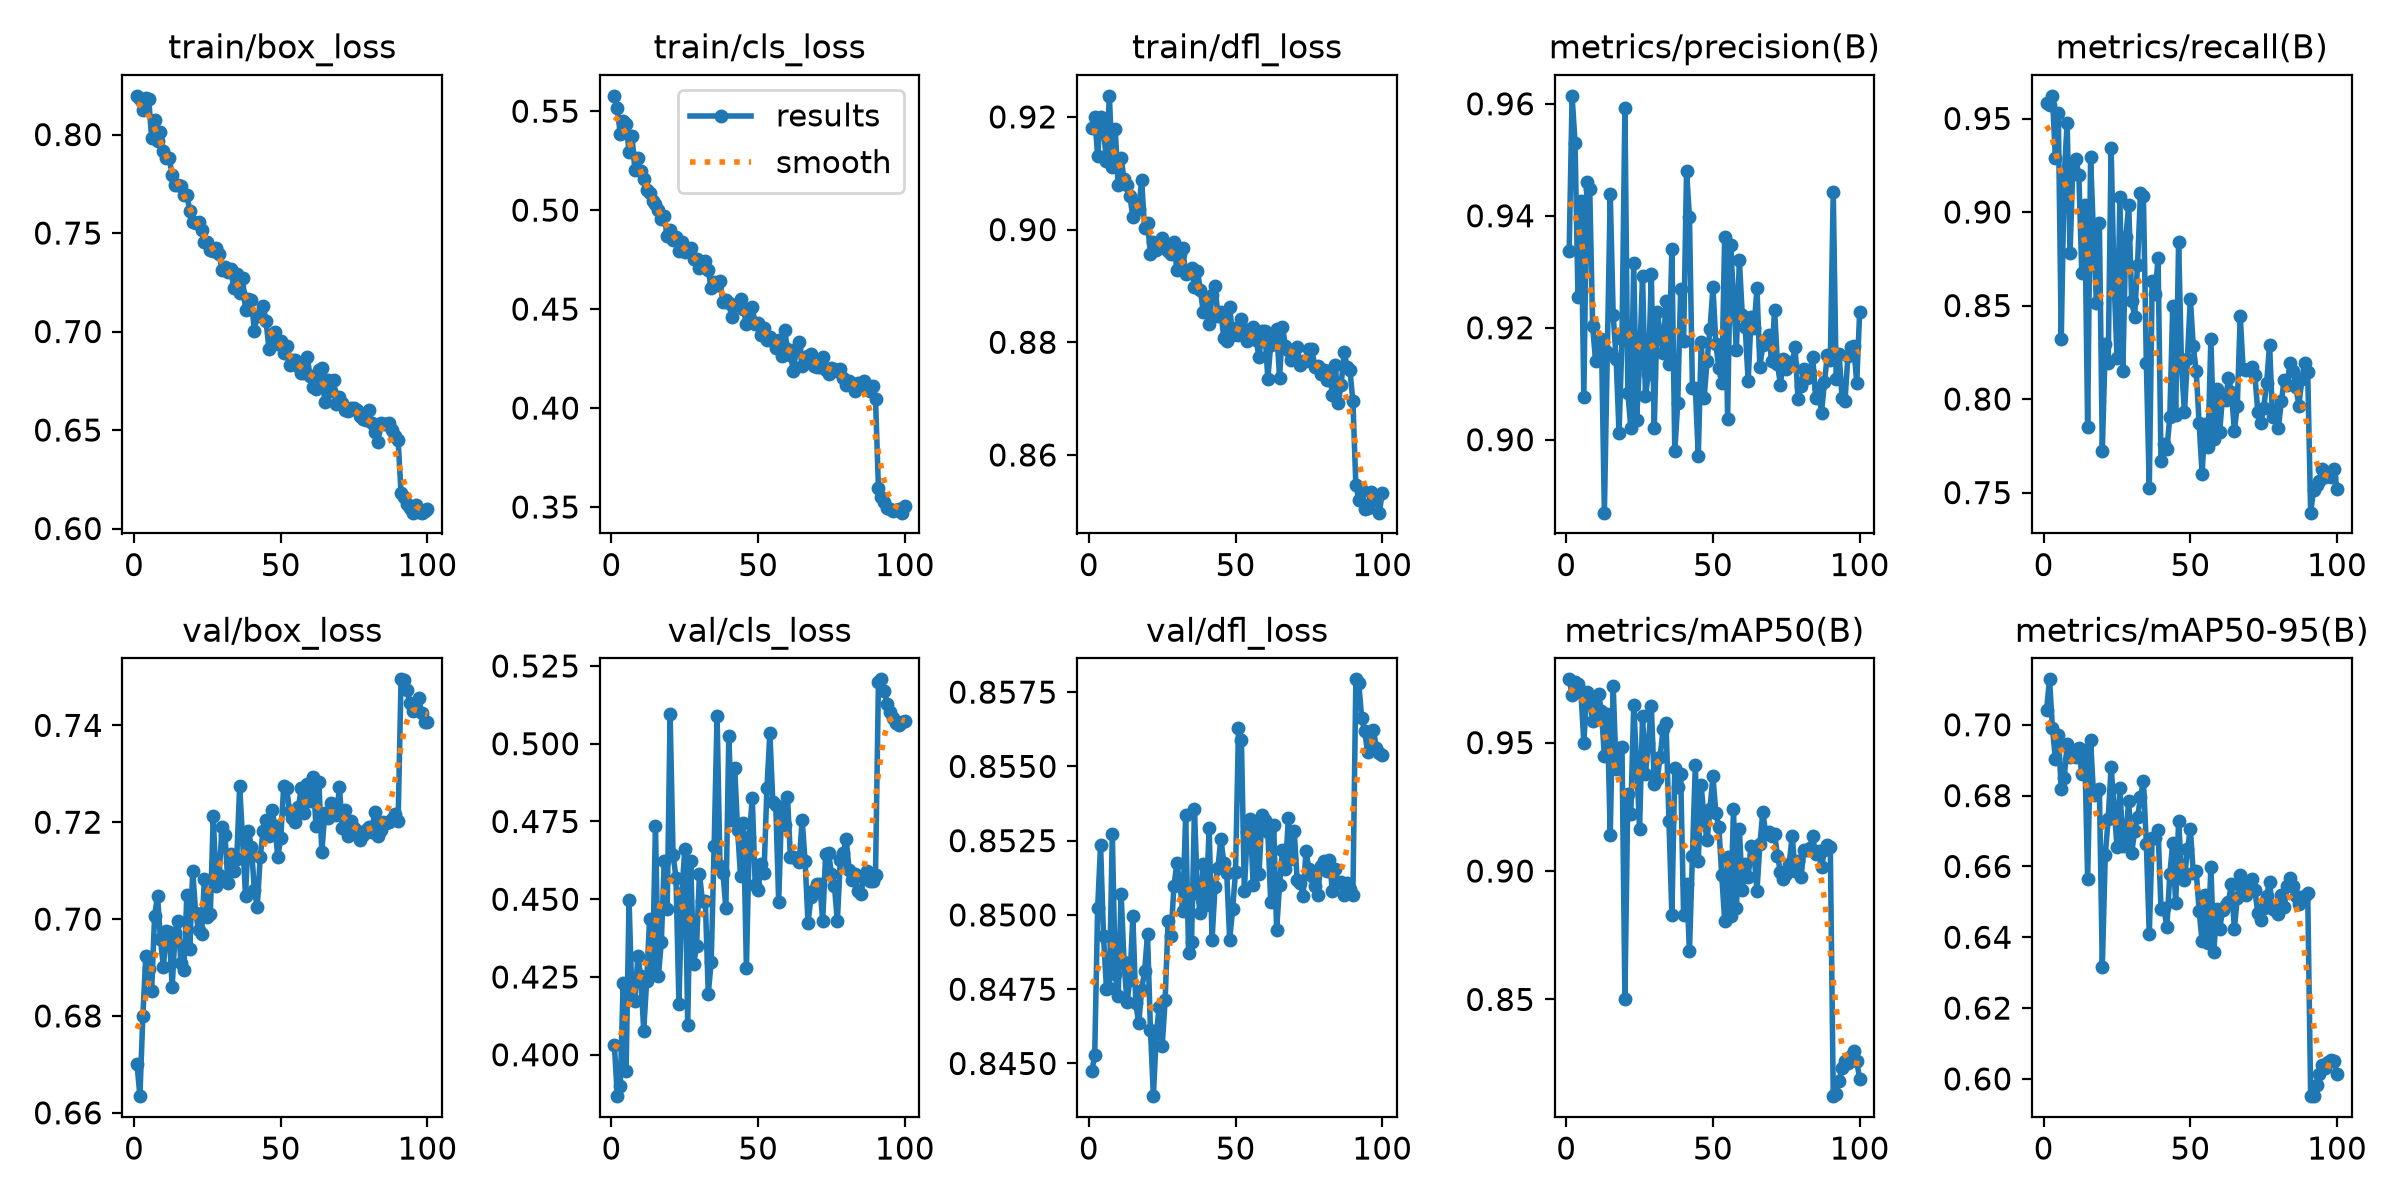

Values plotted in this chart, from the file beside it:
epoch, time, train/box_loss, train/cls_loss, train/dfl_loss, metrics/precision(B), metrics/recall(B), metrics/mAP50(B), metrics/mAP50-95(B), val/box_loss, val/cls_loss, val/dfl_loss, lr/pg0, lr/pg1, lr/pg2
1, 55.97, 0.8196, 0.5577, 0.918, 0.9337, 0.9582, 0.9746, 0.7041, 0.6702, 0.4031, 0.8447, 0.0003323, 0.0003323, 0.0671
2, 97.48, 0.8179, 0.5517, 0.92, 0.9614, 0.9572, 0.9687, 0.7128, 0.6634, 0.3867, 0.8453, 0.0006655, 0.0006655, 0.0341
3, 138.2, 0.8125, 0.5384, 0.9131, 0.9531, 0.9621, 0.9736, 0.6991, 0.6799, 0.39, 0.8502, 0.000998, 0.000998, 0.001102
4, 178.1, 0.8183, 0.545, 0.9201, 0.9255, 0.9286, 0.9727, 0.6904, 0.6924, 0.4231, 0.8524, 0.0009978, 0.0009978, 0.0009978
5, 217.9, 0.8181, 0.5435, 0.9179, 0.9427, 0.9532, 0.9698, 0.6971, 0.6897, 0.3949, 0.8493, 0.0009961, 0.0009961, 0.0009961
6, 257.7, 0.7982, 0.5296, 0.9121, 0.9076, 0.8321, 0.9499, 0.682, 0.6852, 0.4499, 0.8475, 0.0009939, 0.0009939, 0.0009939
7, 297.5, 0.8074, 0.5376, 0.9237, 0.9461, 0.9183, 0.9698, 0.6849, 0.7006, 0.4178, 0.8475, 0.0009912, 0.0009912, 0.0009912
8, 337.5, 0.7967, 0.5202, 0.9111, 0.9448, 0.9478, 0.9679, 0.6945, 0.7048, 0.4171, 0.8527, 0.0009881, 0.0009881, 0.0009881
9, 377.3, 0.8012, 0.5265, 0.9179, 0.9204, 0.8781, 0.9583, 0.6909, 0.6958, 0.4318, 0.848, 0.0009844, 0.0009844, 0.0009844
10, 417.4, 0.7918, 0.5196, 0.9079, 0.914, 0.9263, 0.9632, 0.6927, 0.6901, 0.4252, 0.8473, 0.0009803, 0.0009803, 0.0009803
11, 457.3, 0.7883, 0.5155, 0.9128, 0.9158, 0.9285, 0.9691, 0.691, 0.6975, 0.4078, 0.8507, 0.0009758, 0.0009758, 0.0009758
12, 497.1, 0.7879, 0.51, 0.9089, 0.918, 0.9198, 0.9623, 0.6934, 0.6972, 0.4237, 0.8484, 0.0009707, 0.0009707, 0.0009707
13, 537, 0.7795, 0.5088, 0.908, 0.887, 0.8673, 0.9449, 0.686, 0.686, 0.4436, 0.8471, 0.0009652, 0.0009652, 0.0009652
14, 576.8, 0.7745, 0.5047, 0.9059, 0.9157, 0.9039, 0.9609, 0.6928, 0.6972, 0.4273, 0.8478, 0.0009593, 0.0009593, 0.0009593
15, 616.8, 0.7745, 0.5031, 0.9022, 0.9439, 0.7853, 0.9139, 0.6565, 0.6996, 0.4737, 0.85, 0.0009529, 0.0009529, 0.0009529
16, 656.7, 0.7736, 0.4998, 0.9046, 0.9223, 0.9292, 0.972, 0.6956, 0.6909, 0.4254, 0.847, 0.000946, 0.000946, 0.000946
17, 696.5, 0.7695, 0.4955, 0.9036, 0.9145, 0.8875, 0.9396, 0.6802, 0.6896, 0.4362, 0.8464, 0.0009388, 0.0009388, 0.0009388
18, 736.2, 0.7694, 0.4968, 0.9088, 0.9012, 0.8512, 0.9477, 0.6811, 0.7049, 0.4623, 0.8475, 0.0009311, 0.0009311, 0.0009311
19, 776, 0.7612, 0.4869, 0.9002, 0.9179, 0.894, 0.9484, 0.6818, 0.6937, 0.4467, 0.8481, 0.0009229, 0.0009229, 0.0009229
20, 815.8, 0.7554, 0.4898, 0.9011, 0.9593, 0.7724, 0.8502, 0.6317, 0.71, 0.5095, 0.8494, 0.0009144, 0.0009144, 0.0009144
21, 855.6, 0.7553, 0.4848, 0.8957, 0.9084, 0.8292, 0.9301, 0.6632, 0.7013, 0.4644, 0.8461, 0.0009055, 0.0009055, 0.0009055
22, 895.4, 0.7557, 0.4864, 0.8978, 0.9022, 0.8192, 0.9221, 0.6734, 0.6978, 0.4569, 0.8439, 0.0008961, 0.0008961, 0.0008961
23, 935.5, 0.7517, 0.4794, 0.8964, 0.9316, 0.9343, 0.9646, 0.688, 0.697, 0.4162, 0.846, 0.0008864, 0.0008864, 0.0008864
24, 975.5, 0.7457, 0.4837, 0.8968, 0.9035, 0.8638, 0.9415, 0.6769, 0.7084, 0.4519, 0.8469, 0.0008763, 0.0008763, 0.0008763
25, 1016, 0.7456, 0.4787, 0.8986, 0.9139, 0.8222, 0.9165, 0.6655, 0.7003, 0.466, 0.8456, 0.0008658, 0.0008658, 0.0008658
26, 1056, 0.7416, 0.4796, 0.8967, 0.9292, 0.9081, 0.9602, 0.6821, 0.701, 0.4096, 0.8471, 0.000855, 0.000855, 0.000855
27, 1096, 0.7408, 0.4807, 0.8962, 0.9079, 0.8152, 0.9379, 0.6657, 0.7212, 0.4623, 0.8498, 0.0008439, 0.0008439, 0.0008439
28, 1136, 0.7425, 0.4755, 0.8958, 0.9118, 0.8865, 0.9498, 0.6687, 0.7068, 0.4291, 0.8493, 0.0008323, 0.0008323, 0.0008323
29, 1175, 0.7392, 0.4751, 0.8978, 0.9296, 0.9036, 0.9644, 0.6785, 0.7091, 0.4349, 0.851, 0.0008205, 0.0008205, 0.0008205
30, 1215, 0.7314, 0.4708, 0.8928, 0.902, 0.8527, 0.9341, 0.6637, 0.7191, 0.4582, 0.8517, 0.0008084, 0.0008084, 0.0008084
31, 1255, 0.733, 0.472, 0.8957, 0.9228, 0.844, 0.9358, 0.6699, 0.7174, 0.4495, 0.851, 0.000796, 0.000796, 0.000796
32, 1295, 0.7302, 0.4741, 0.8967, 0.919, 0.8718, 0.9444, 0.6738, 0.7074, 0.4495, 0.8501, 0.0007832, 0.0007832, 0.0007832
33, 1335, 0.7319, 0.4696, 0.8921, 0.9156, 0.9099, 0.9551, 0.6795, 0.7135, 0.4197, 0.8534, 0.0007702, 0.0007702, 0.0007702
34, 1374, 0.722, 0.4606, 0.8927, 0.9247, 0.9088, 0.9577, 0.6843, 0.7099, 0.4299, 0.8487, 0.000757, 0.000757, 0.000757
35, 1414, 0.729, 0.4638, 0.8931, 0.9135, 0.8195, 0.9197, 0.6664, 0.7124, 0.4671, 0.8491, 0.0007435, 0.0007435, 0.0007435
36, 1454, 0.7197, 0.4621, 0.8899, 0.9341, 0.7524, 0.8828, 0.641, 0.7275, 0.5091, 0.8536, 0.0007297, 0.0007297, 0.0007297
37, 1494, 0.7274, 0.4642, 0.8927, 0.8979, 0.8633, 0.9399, 0.6681, 0.7165, 0.4607, 0.8508, 0.0007158, 0.0007158, 0.0007158
38, 1534, 0.711, 0.4535, 0.8893, 0.9066, 0.856, 0.9328, 0.6681, 0.7047, 0.4585, 0.85, 0.0007016, 0.0007016, 0.0007016
39, 1574, 0.7167, 0.4545, 0.8854, 0.9269, 0.8753, 0.9379, 0.6703, 0.7181, 0.447, 0.8517, 0.0006872, 0.0006872, 0.0006872
40, 1614, 0.7162, 0.4532, 0.8878, 0.9176, 0.7669, 0.8829, 0.648, 0.715, 0.5025, 0.8503, 0.0006727, 0.0006727, 0.0006727
41, 1654, 0.7004, 0.4457, 0.8832, 0.9479, 0.7757, 0.895, 0.6482, 0.706, 0.4754, 0.8529, 0.000658, 0.000658, 0.000658
42, 1694, 0.7083, 0.4523, 0.8885, 0.9398, 0.7731, 0.8689, 0.6428, 0.7025, 0.4924, 0.8492, 0.0006431, 0.0006431, 0.0006431
43, 1734, 0.7079, 0.4526, 0.89, 0.9092, 0.7903, 0.906, 0.6579, 0.7129, 0.4723, 0.8509, 0.0006281, 0.0006281, 0.0006281
44, 1774, 0.7132, 0.4551, 0.8847, 0.9092, 0.8497, 0.9413, 0.6665, 0.7182, 0.4575, 0.8516, 0.000613, 0.000613, 0.000613
45, 1813, 0.7052, 0.4498, 0.8854, 0.8971, 0.7916, 0.9038, 0.6496, 0.7204, 0.4745, 0.8526, 0.0005978, 0.0005978, 0.0005978
46, 1853, 0.691, 0.4425, 0.8807, 0.9174, 0.8841, 0.9333, 0.6729, 0.7171, 0.4279, 0.8518, 0.0005824, 0.0005824, 0.0005824
47, 1893, 0.6984, 0.4446, 0.8803, 0.9074, 0.8173, 0.9199, 0.6587, 0.7225, 0.4701, 0.8514, 0.000567, 0.000567, 0.000567
48, 1933, 0.6998, 0.4509, 0.8862, 0.9141, 0.7928, 0.9119, 0.6562, 0.7193, 0.4826, 0.8492, 0.0005516, 0.0005516, 0.0005516
49, 1973, 0.6938, 0.4425, 0.8812, 0.9197, 0.8217, 0.9243, 0.6648, 0.7127, 0.4546, 0.8502, 0.0005361, 0.0005361, 0.0005361
50, 2013, 0.6952, 0.443, 0.8825, 0.9272, 0.8537, 0.9369, 0.6705, 0.7167, 0.4529, 0.8515, 0.0005205, 0.0005205, 0.0005205
51, 2053, 0.6893, 0.4371, 0.8813, 0.9171, 0.8284, 0.9224, 0.6581, 0.7274, 0.4613, 0.8563, 0.000505, 0.000505, 0.000505
52, 2093, 0.6925, 0.4405, 0.8841, 0.9128, 0.8148, 0.9173, 0.6587, 0.7271, 0.4585, 0.8559, 0.0004895, 0.0004895, 0.0004895
53, 2132, 0.683, 0.4346, 0.8824, 0.9101, 0.787, 0.8984, 0.6474, 0.7222, 0.4858, 0.8508, 0.0004739, 0.0004739, 0.0004739
54, 2172, 0.6853, 0.4357, 0.8803, 0.9362, 0.7602, 0.8806, 0.6388, 0.721, 0.5035, 0.8528, 0.0004584, 0.0004584, 0.0004584
55, 2212, 0.6853, 0.4338, 0.8812, 0.9038, 0.7866, 0.9053, 0.6518, 0.7201, 0.4812, 0.8532, 0.000443, 0.000443, 0.000443
56, 2252, 0.6827, 0.4303, 0.8827, 0.9348, 0.7742, 0.8826, 0.6383, 0.7231, 0.4804, 0.851, 0.0004276, 0.0004276, 0.0004276
57, 2292, 0.6792, 0.4343, 0.8804, 0.9257, 0.8324, 0.9242, 0.66, 0.727, 0.4491, 0.853, 0.0004122, 0.0004122, 0.0004122
58, 2332, 0.6788, 0.4264, 0.8774, 0.9161, 0.7787, 0.8858, 0.6359, 0.7219, 0.4793, 0.8514, 0.000397, 0.000397, 0.000397
59, 2372, 0.6873, 0.4395, 0.882, 0.932, 0.8053, 0.9165, 0.6481, 0.7278, 0.474, 0.8534, 0.0003819, 0.0003819, 0.0003819
60, 2411, 0.6773, 0.4298, 0.8819, 0.9223, 0.7823, 0.8924, 0.6423, 0.7244, 0.4829, 0.8532, 0.0003669, 0.0003669, 0.0003669
... 40 more rows
